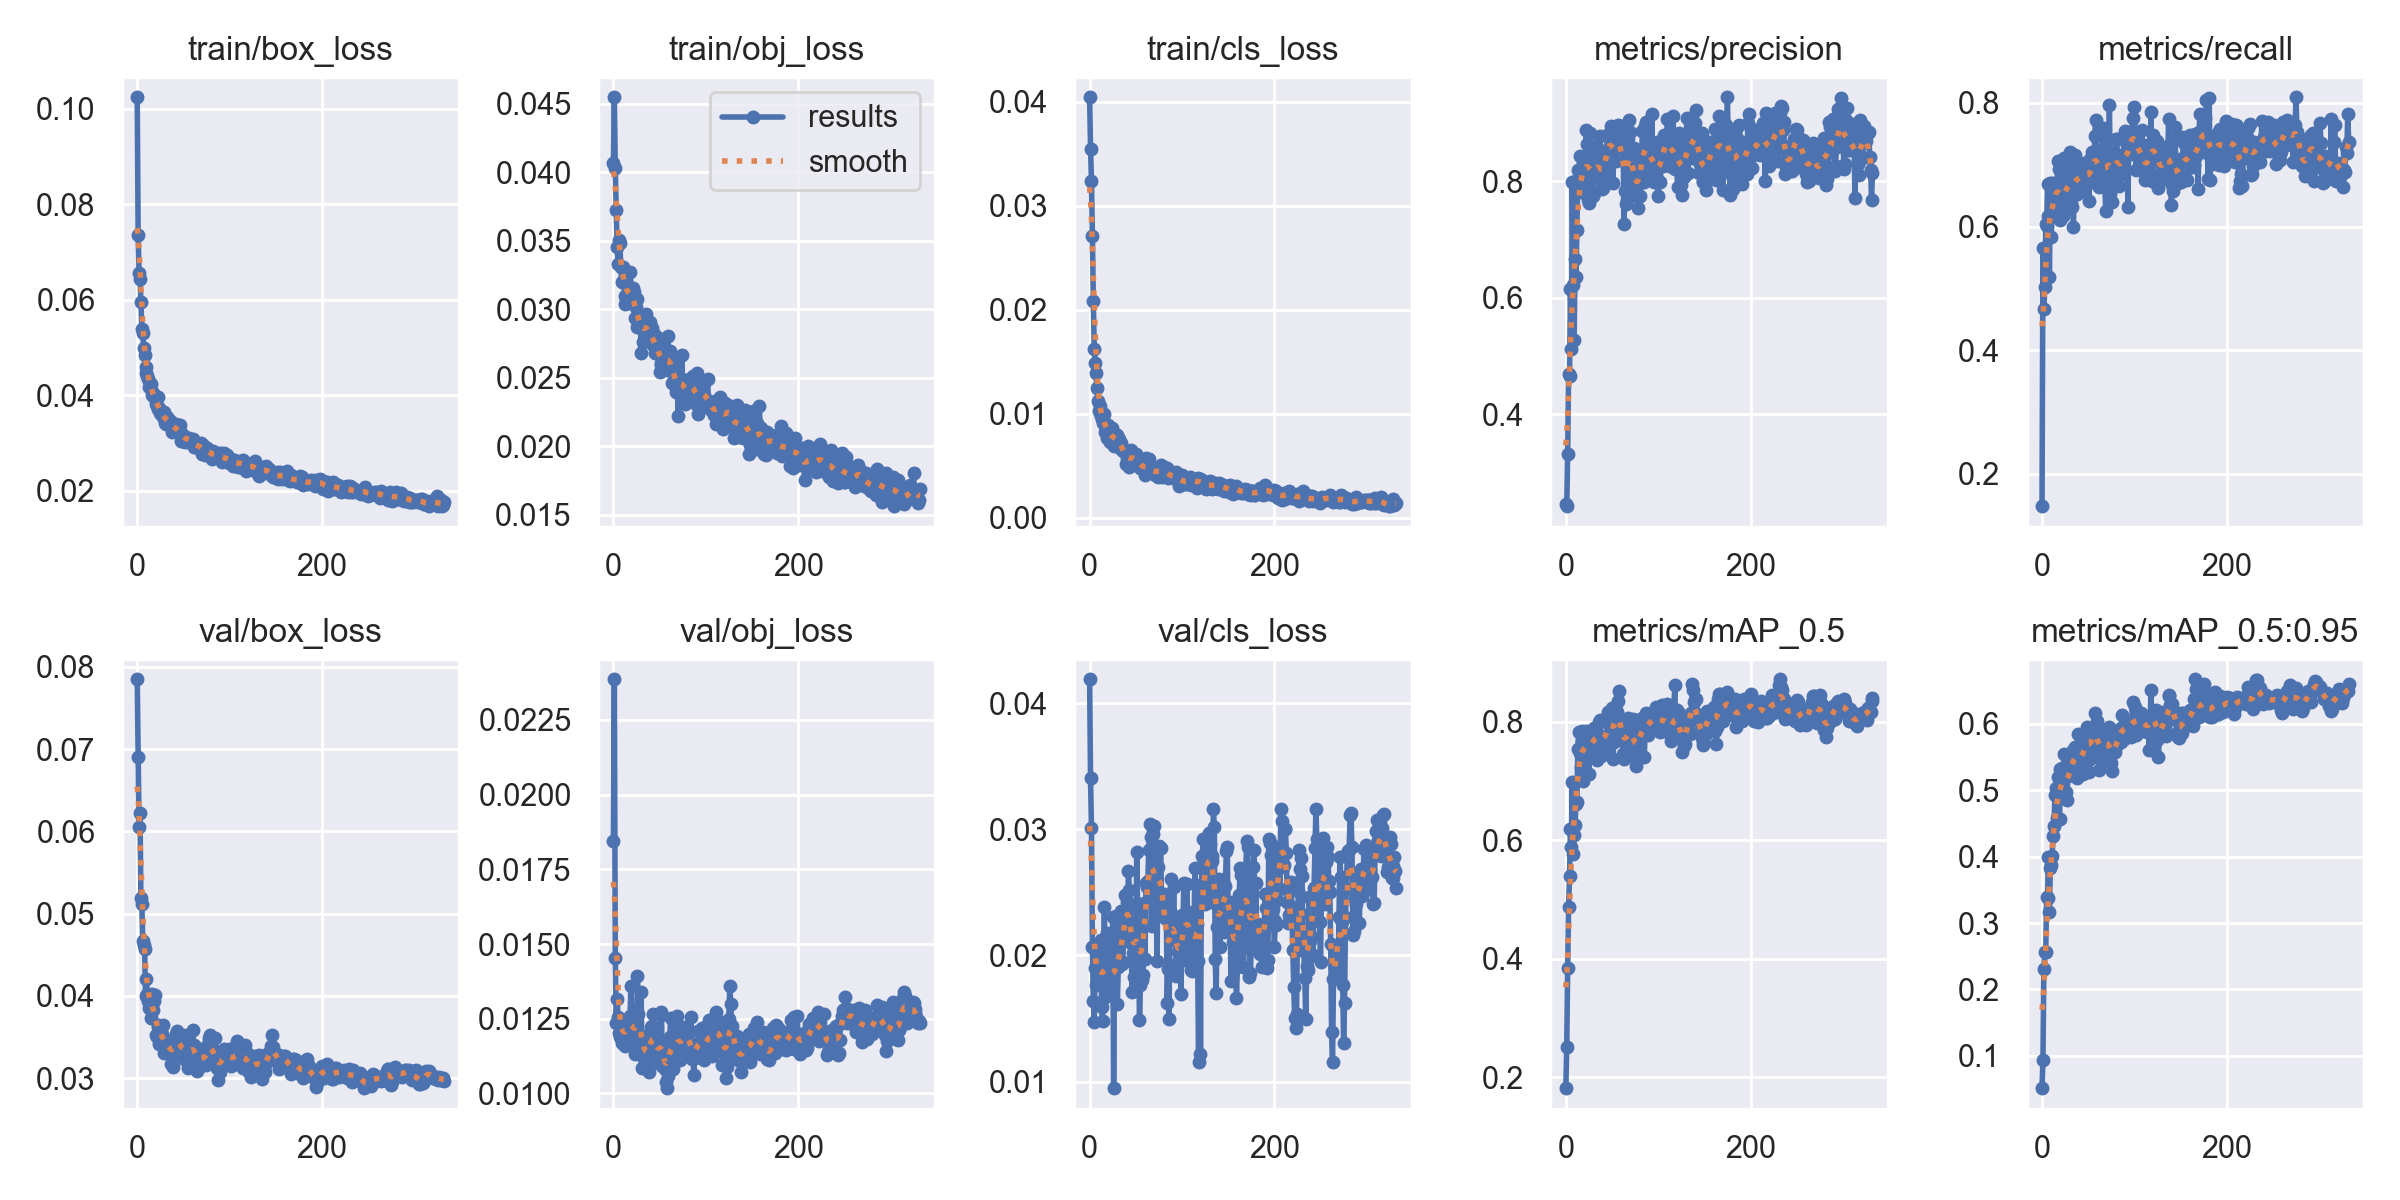

The file beside this chart, header and first rows:
epoch, train/box_loss, train/obj_loss, train/cls_loss, metrics/precision, metrics/recall, metrics/mAP_0.5, metrics/mAP_0.5:0.95, val/box_loss, val/obj_loss, val/cls_loss, x/lr0, x/lr1, x/lr2
0, 0.1024, 0.0407, 0.04044, 0.2458, 0.1479, 0.1816, 0.05158, 0.0785, 0.01845, 0.04188, 0.0739, 0.0029, 0.0029
1, 0.07366, 0.04549, 0.0355, 0.2427, 0.5654, 0.2517, 0.09344, 0.06899, 0.02386, 0.03403, 0.04689, 0.005885, 0.005885
2, 0.06571, 0.04034, 0.0324, 0.3329, 0.4662, 0.3843, 0.2307, 0.06052, 0.01455, 0.0301, 0.01986, 0.008856, 0.008856
3, 0.06438, 0.03723, 0.02712, 0.4701, 0.5027, 0.4874, 0.2557, 0.06224, 0.01235, 0.02068, 0.009926, 0.009926, 0.009926
4, 0.05954, 0.03457, 0.0209, 0.4666, 0.604, 0.5402, 0.2561, 0.05196, 0.01317, 0.01638, 0.009926, 0.009926, 0.009926
5, 0.05387, 0.03334, 0.01625, 0.6142, 0.6002, 0.6189, 0.3398, 0.05115, 0.01256, 0.01476, 0.009901, 0.009901, 0.009901
6, 0.05307, 0.03507, 0.0149, 0.5123, 0.6687, 0.588, 0.338, 0.04674, 0.01204, 0.01902, 0.009876, 0.009876, 0.009876
7, 0.05001, 0.03484, 0.01388, 0.7984, 0.6168, 0.6976, 0.3988, 0.04622, 0.01189, 0.01768, 0.009851, 0.009851, 0.009851
8, 0.04843, 0.03307, 0.01252, 0.6218, 0.5183, 0.576, 0.3167, 0.04577, 0.01219, 0.02017, 0.009827, 0.009827, 0.009827
9, 0.0448, 0.03197, 0.01126, 0.5273, 0.6703, 0.6096, 0.3828, 0.03997, 0.01168, 0.0186, 0.009802, 0.009802, 0.009802
10, 0.04603, 0.03311, 0.0103, 0.6664, 0.5834, 0.6263, 0.3879, 0.04209, 0.01244, 0.01836, 0.009777, 0.009777, 0.009777
11, 0.04399, 0.03286, 0.01072, 0.6352, 0.6713, 0.6605, 0.4012, 0.04029, 0.0123, 0.02032, 0.009753, 0.009753, 0.009753
12, 0.04344, 0.03096, 0.009758, 0.717, 0.6193, 0.6642, 0.4314, 0.03945, 0.01159, 0.02125, 0.009728, 0.009728, 0.009728
13, 0.04174, 0.03041, 0.009527, 0.8199, 0.6275, 0.7539, 0.4454, 0.03849, 0.01198, 0.0159, 0.009703, 0.009703, 0.009703
14, 0.04252, 0.03213, 0.009574, 0.8084, 0.6699, 0.782, 0.492, 0.03991, 0.0119, 0.01482, 0.009678, 0.009678, 0.009678
15, 0.04244, 0.03101, 0.009095, 0.8433, 0.6619, 0.7478, 0.5036, 0.03734, 0.01241, 0.01877, 0.009654, 0.009654, 0.009654
16, 0.04007, 0.031, 0.01001, 0.7816, 0.6425, 0.7239, 0.4574, 0.04025, 0.01191, 0.02381, 0.009629, 0.009629, 0.009629
17, 0.04056, 0.03043, 0.008258, 0.8188, 0.7065, 0.7842, 0.519, 0.0383, 0.01175, 0.01672, 0.009604, 0.009604, 0.009604
18, 0.03959, 0.03269, 0.008773, 0.8105, 0.6932, 0.767, 0.4888, 0.03935, 0.0126, 0.01827, 0.009579, 0.009579, 0.009579
19, 0.03945, 0.03072, 0.007671, 0.7875, 0.6107, 0.7004, 0.457, 0.0401, 0.01361, 0.02176, 0.009555, 0.009555, 0.009555
20, 0.03813, 0.03061, 0.008933, 0.8312, 0.6177, 0.7601, 0.532, 0.03522, 0.01215, 0.01771, 0.00953, 0.00953, 0.00953
21, 0.03787, 0.03153, 0.008544, 0.8125, 0.6509, 0.7588, 0.4973, 0.03495, 0.0123, 0.01687, 0.009505, 0.009505, 0.009505
22, 0.03963, 0.03127, 0.00727, 0.8881, 0.6684, 0.784, 0.5337, 0.03652, 0.01192, 0.01823, 0.00948, 0.00948, 0.00948
23, 0.03718, 0.02938, 0.007936, 0.8636, 0.617, 0.7628, 0.5227, 0.03617, 0.01132, 0.01928, 0.009456, 0.009456, 0.009456
24, 0.03741, 0.03013, 0.008667, 0.7684, 0.7103, 0.7707, 0.5544, 0.03413, 0.01159, 0.01972, 0.009431, 0.009431, 0.009431
25, 0.03629, 0.03078, 0.007711, 0.7633, 0.6264, 0.7113, 0.4899, 0.03466, 0.01199, 0.02306, 0.009406, 0.009406, 0.009406
26, 0.0362, 0.02871, 0.006893, 0.8828, 0.6333, 0.7712, 0.4977, 0.03635, 0.01395, 0.00949, 0.009381, 0.009381, 0.009381
27, 0.03618, 0.02975, 0.007481, 0.8505, 0.6503, 0.7525, 0.4851, 0.03543, 0.01266, 0.01993, 0.009357, 0.009357, 0.009357
28, 0.03559, 0.02908, 0.008064, 0.8144, 0.6691, 0.7723, 0.5208, 0.03652, 0.01173, 0.02, 0.009332, 0.009332, 0.009332
29, 0.03653, 0.02938, 0.00748, 0.7745, 0.7016, 0.7548, 0.5279, 0.03304, 0.01184, 0.02313, 0.009307, 0.009307, 0.009307
30, 0.03426, 0.02682, 0.007961, 0.7792, 0.721, 0.7902, 0.5266, 0.03469, 0.0134, 0.01615, 0.009282, 0.009282, 0.009282
31, 0.03401, 0.02883, 0.007704, 0.8121, 0.6399, 0.7672, 0.549, 0.03314, 0.01085, 0.01906, 0.009258, 0.009258, 0.009258
32, 0.03551, 0.02759, 0.007586, 0.8611, 0.6315, 0.7719, 0.5275, 0.03389, 0.01192, 0.01954, 0.009233, 0.009233, 0.009233
33, 0.03463, 0.02852, 0.006751, 0.8458, 0.697, 0.7879, 0.5599, 0.03429, 0.01115, 0.0194, 0.009208, 0.009208, 0.009208
34, 0.03488, 0.0292, 0.007164, 0.8262, 0.5997, 0.736, 0.5285, 0.03374, 0.0112, 0.02355, 0.009183, 0.009183, 0.009183
35, 0.03462, 0.02967, 0.006478, 0.8081, 0.705, 0.7775, 0.5427, 0.03429, 0.01138, 0.0193, 0.009158, 0.009158, 0.009158
36, 0.0347, 0.02906, 0.006418, 0.8076, 0.715, 0.8001, 0.5652, 0.03419, 0.01111, 0.01946, 0.009134, 0.009134, 0.009134
37, 0.03386, 0.02837, 0.006502, 0.8775, 0.6623, 0.8031, 0.5626, 0.03171, 0.01126, 0.02297, 0.009109, 0.009109, 0.009109
38, 0.03226, 0.02796, 0.006546, 0.8044, 0.6529, 0.7416, 0.5176, 0.03457, 0.01183, 0.02482, 0.009084, 0.009084, 0.009084
39, 0.03345, 0.02779, 0.005141, 0.7868, 0.6796, 0.7736, 0.584, 0.03138, 0.01073, 0.02244, 0.009059, 0.009059, 0.009059
40, 0.03383, 0.02905, 0.006337, 0.7875, 0.6993, 0.7746, 0.5453, 0.03301, 0.01128, 0.02421, 0.009035, 0.009035, 0.009035
41, 0.03281, 0.02758, 0.005758, 0.8511, 0.6704, 0.7675, 0.5665, 0.03336, 0.01222, 0.02174, 0.00901, 0.00901, 0.00901
42, 0.03393, 0.0286, 0.005927, 0.8282, 0.6909, 0.7638, 0.5301, 0.03537, 0.01226, 0.02671, 0.008985, 0.008985, 0.008985
43, 0.03243, 0.02739, 0.004859, 0.809, 0.6573, 0.755, 0.5324, 0.03572, 0.01265, 0.02521, 0.00896, 0.00896, 0.00896
44, 0.03304, 0.0282, 0.005404, 0.8277, 0.6732, 0.7662, 0.5235, 0.03494, 0.01218, 0.02406, 0.008936, 0.008936, 0.008936
45, 0.03249, 0.02679, 0.006565, 0.8789, 0.703, 0.8002, 0.5619, 0.03475, 0.01142, 0.02097, 0.008911, 0.008911, 0.008911
46, 0.03372, 0.02723, 0.005282, 0.8788, 0.6826, 0.8164, 0.577, 0.0342, 0.01164, 0.01707, 0.008886, 0.008886, 0.008886
47, 0.03039, 0.02796, 0.006031, 0.8766, 0.7016, 0.8017, 0.5852, 0.03281, 0.01107, 0.02019, 0.008861, 0.008861, 0.008861
48, 0.03201, 0.02683, 0.006077, 0.8604, 0.6815, 0.8002, 0.5692, 0.03346, 0.01105, 0.01831, 0.008837, 0.008837, 0.008837
49, 0.03171, 0.02748, 0.005714, 0.895, 0.6891, 0.8089, 0.5954, 0.03418, 0.01103, 0.021, 0.008812, 0.008812, 0.008812
50, 0.03048, 0.02543, 0.006185, 0.8731, 0.676, 0.8227, 0.5922, 0.03291, 0.01129, 0.01984, 0.008787, 0.008787, 0.008787
51, 0.03161, 0.02609, 0.005143, 0.7968, 0.6421, 0.7376, 0.5269, 0.03231, 0.01263, 0.0282, 0.008762, 0.008762, 0.008762
52, 0.03026, 0.02593, 0.005557, 0.8511, 0.7089, 0.7656, 0.5462, 0.03528, 0.01272, 0.02366, 0.008738, 0.008738, 0.008738
53, 0.03098, 0.02719, 0.005513, 0.8636, 0.6782, 0.7969, 0.5761, 0.03387, 0.01091, 0.02083, 0.008713, 0.008713, 0.008713
54, 0.03114, 0.02654, 0.005052, 0.8351, 0.721, 0.7985, 0.5693, 0.03429, 0.01126, 0.01487, 0.008688, 0.008688, 0.008688
55, 0.03073, 0.02622, 0.004804, 0.8757, 0.6748, 0.8173, 0.5856, 0.03119, 0.01091, 0.01766, 0.008663, 0.008663, 0.008663
56, 0.031, 0.02568, 0.005002, 0.8589, 0.6777, 0.7916, 0.5729, 0.0339, 0.01083, 0.02278, 0.008639, 0.008639, 0.008639
57, 0.0307, 0.02583, 0.005287, 0.8962, 0.7464, 0.8355, 0.6163, 0.03317, 0.01037, 0.01806, 0.008614, 0.008614, 0.008614
58, 0.02997, 0.02555, 0.004897, 0.86, 0.7726, 0.852, 0.597, 0.03289, 0.01018, 0.01843, 0.008589, 0.008589, 0.008589
59, 0.03077, 0.02808, 0.004472, 0.8587, 0.7129, 0.7984, 0.6039, 0.03246, 0.0106, 0.02418, 0.008564, 0.008564, 0.008564
... 273 more rows
